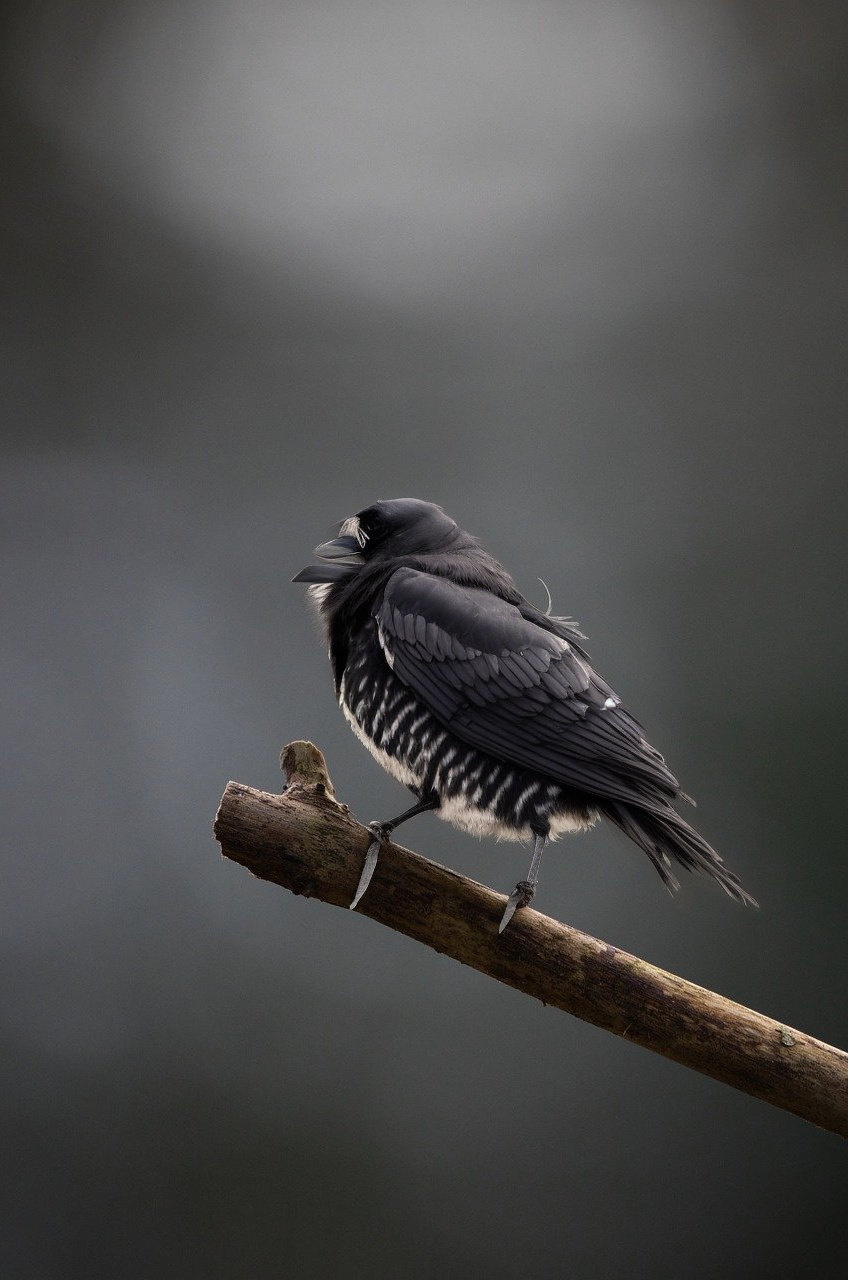
Generation parameters embedded in this image by AUTOMATIC1111 Stable Diffusion web UI or a fork of it (Forge, ...) (PNG 'parameters' text chunk):
crow on branch
Steps: 20, Sampler: DDIM, CFG scale: 7.5, Seed: 1968222241, Size: 848x1280, Model: Uminosachi/deliberate_v3-inpainting